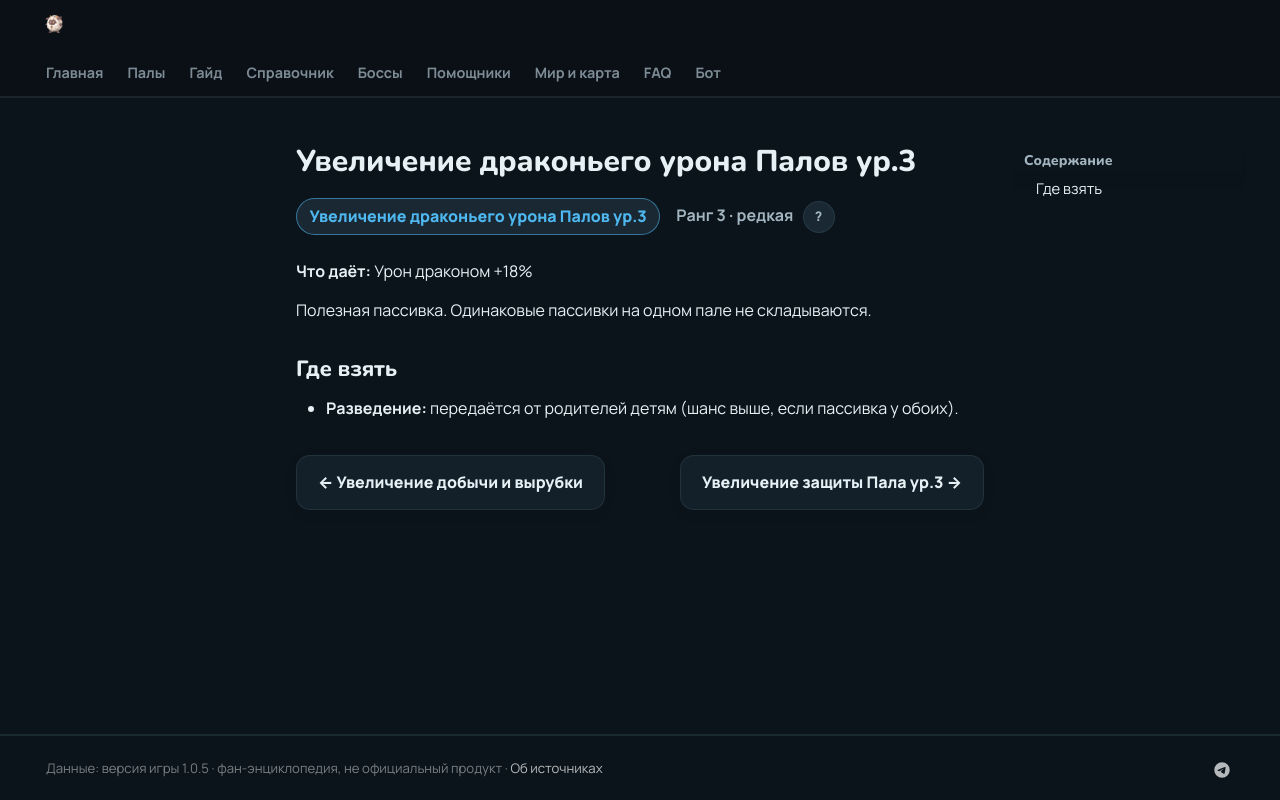

repository: 39den/palwiki · page: passivki/pal_dragon_damage_enhancement_lv_3/index.html · generator: mkdocs

# Увеличение драконьего урона Палов ур.3

<div class="psv-hero" markdown="0"><span class="psv r-3 big">Увеличение драконьего урона Палов ур.3</span> <span class="rk">Ранг 3 · редкая <button class="hlp" data-tip="Ранг — насколько сильна пассивка: от −3 (вредная) до 4 (легендарная). Чем выше, тем реже встречается.">?</button></span></div>

**Что даёт:** Урон драконом +18%

Полезная пассивка. Одинаковые пассивки на одном пале не складываются.

## Где взять

- 🧬 **Разведение:** передаётся от родителей детям (шанс выше, если пассивка у обоих).


<div class="pn" markdown="0"><a class="card-link" href="../../passivki/logging_mining_yield_up/">← Увеличение добычи и вырубки</a><a class="card-link" href="../../passivki/pal_defense_up_lv_3/">Увеличение защиты Пала ур.3 →</a></div>
